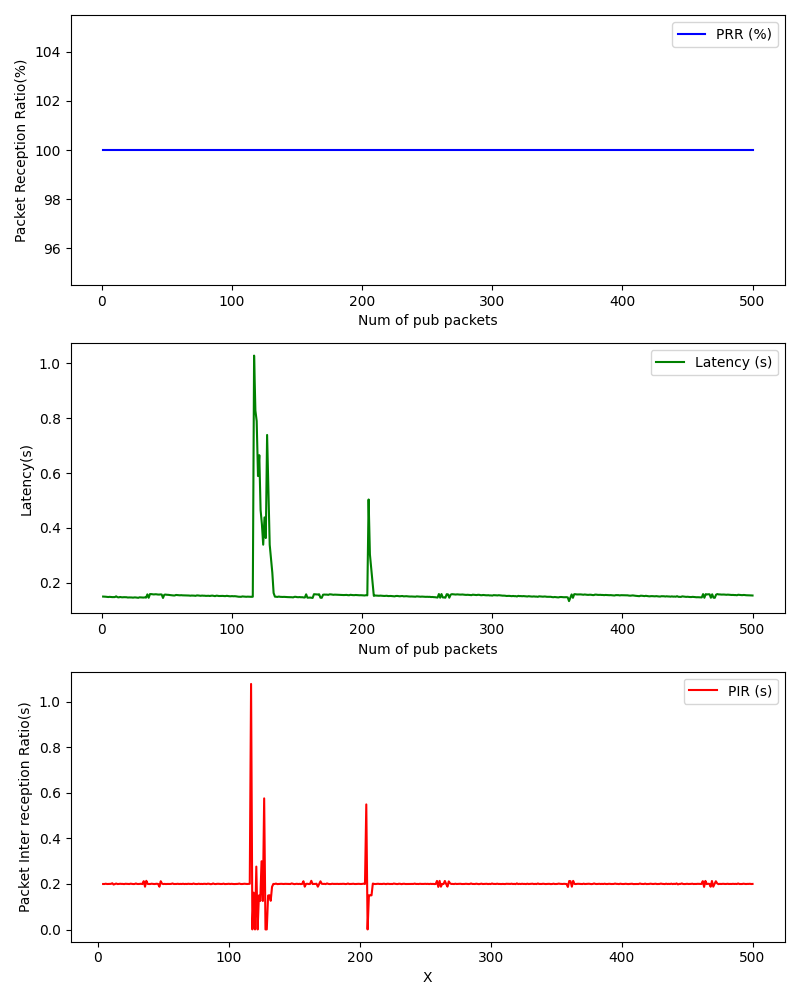

The file beside this chart, header and first rows:
, Num of pub packets, PRR (%), Latency (s), PIR (s)
0, 1, 100.0, 0.1499, 
1, 2, 100.0, 0.1498, 
2, 3, 100.0, 0.1493, 
3, 4, 100.0, 0.1488, 0.1999
4, 5, 100.0, 0.1482, 0.1998
5, 6, 100.0, 0.149, 0.2011
6, 7, 100.0, 0.1484, 0.1998
7, 8, 100.0, 0.148, 0.2
8, 9, 100.0, 0.1481, 0.2006
9, 10, 100.0, 0.1481, 0.2005
10, 11, 100.0, 0.1508, 0.2031
11, 12, 100.0, 0.1478, 0.1974
12, 13, 100.0, 0.147, 0.1996
13, 14, 100.0, 0.1484, 0.2019
14, 15, 100.0, 0.1476, 0.1996
15, 16, 100.0, 0.1472, 0.2
16, 17, 100.0, 0.1478, 0.2009
17, 18, 100.0, 0.1476, 0.2003
18, 19, 100.0, 0.1475, 0.2003
19, 20, 100.0, 0.1465, 0.1994
20, 21, 100.0, 0.1469, 0.2009
21, 22, 100.0, 0.1468, 0.2003
22, 23, 100.0, 0.1466, 0.2002
23, 24, 100.0, 0.146, 0.1998
24, 25, 100.0, 0.1469, 0.2013
25, 26, 100.0, 0.1468, 0.2003
26, 27, 100.0, 0.146, 0.1996
27, 28, 100.0, 0.1454, 0.1998
28, 29, 100.0, 0.1472, 0.2022
29, 30, 100.0, 0.1469, 0.2001
30, 31, 100.0, 0.1463, 0.1998
31, 32, 100.0, 0.1463, 0.2003
32, 33, 100.0, 0.147, 0.2009
33, 34, 100.0, 0.1461, 0.1996
34, 35, 100.0, 0.1579, 0.2123
35, 36, 100.0, 0.1455, 0.188
36, 37, 100.0, 0.159, 0.214
37, 38, 100.0, 0.1589, 0.2004
38, 39, 100.0, 0.1583, 0.1998
39, 40, 100.0, 0.1577, 0.1998
40, 41, 100.0, 0.1584, 0.2011
41, 42, 100.0, 0.1582, 0.2002
42, 43, 100.0, 0.1574, 0.1997
43, 44, 100.0, 0.1572, 0.2002
44, 45, 100.0, 0.1578, 0.2009
45, 46, 100.0, 0.1574, 0.2001
46, 47, 100.0, 0.1449, 0.1879
47, 48, 100.0, 0.1565, 0.2121
48, 49, 100.0, 0.1572, 0.2012
49, 50, 100.0, 0.1565, 0.1997
50, 51, 100.0, 0.1563, 0.2003
51, 52, 100.0, 0.1555, 0.1997
52, 53, 100.0, 0.1551, 0.2001
53, 54, 100.0, 0.1544, 0.1999
54, 55, 100.0, 0.154, 0.2
55, 56, 100.0, 0.1539, 0.2003
56, 57, 100.0, 0.1558, 0.2023
57, 58, 100.0, 0.1553, 0.1998
58, 59, 100.0, 0.1549, 0.2
59, 60, 100.0, 0.1545, 0.2
... 440 more rows
